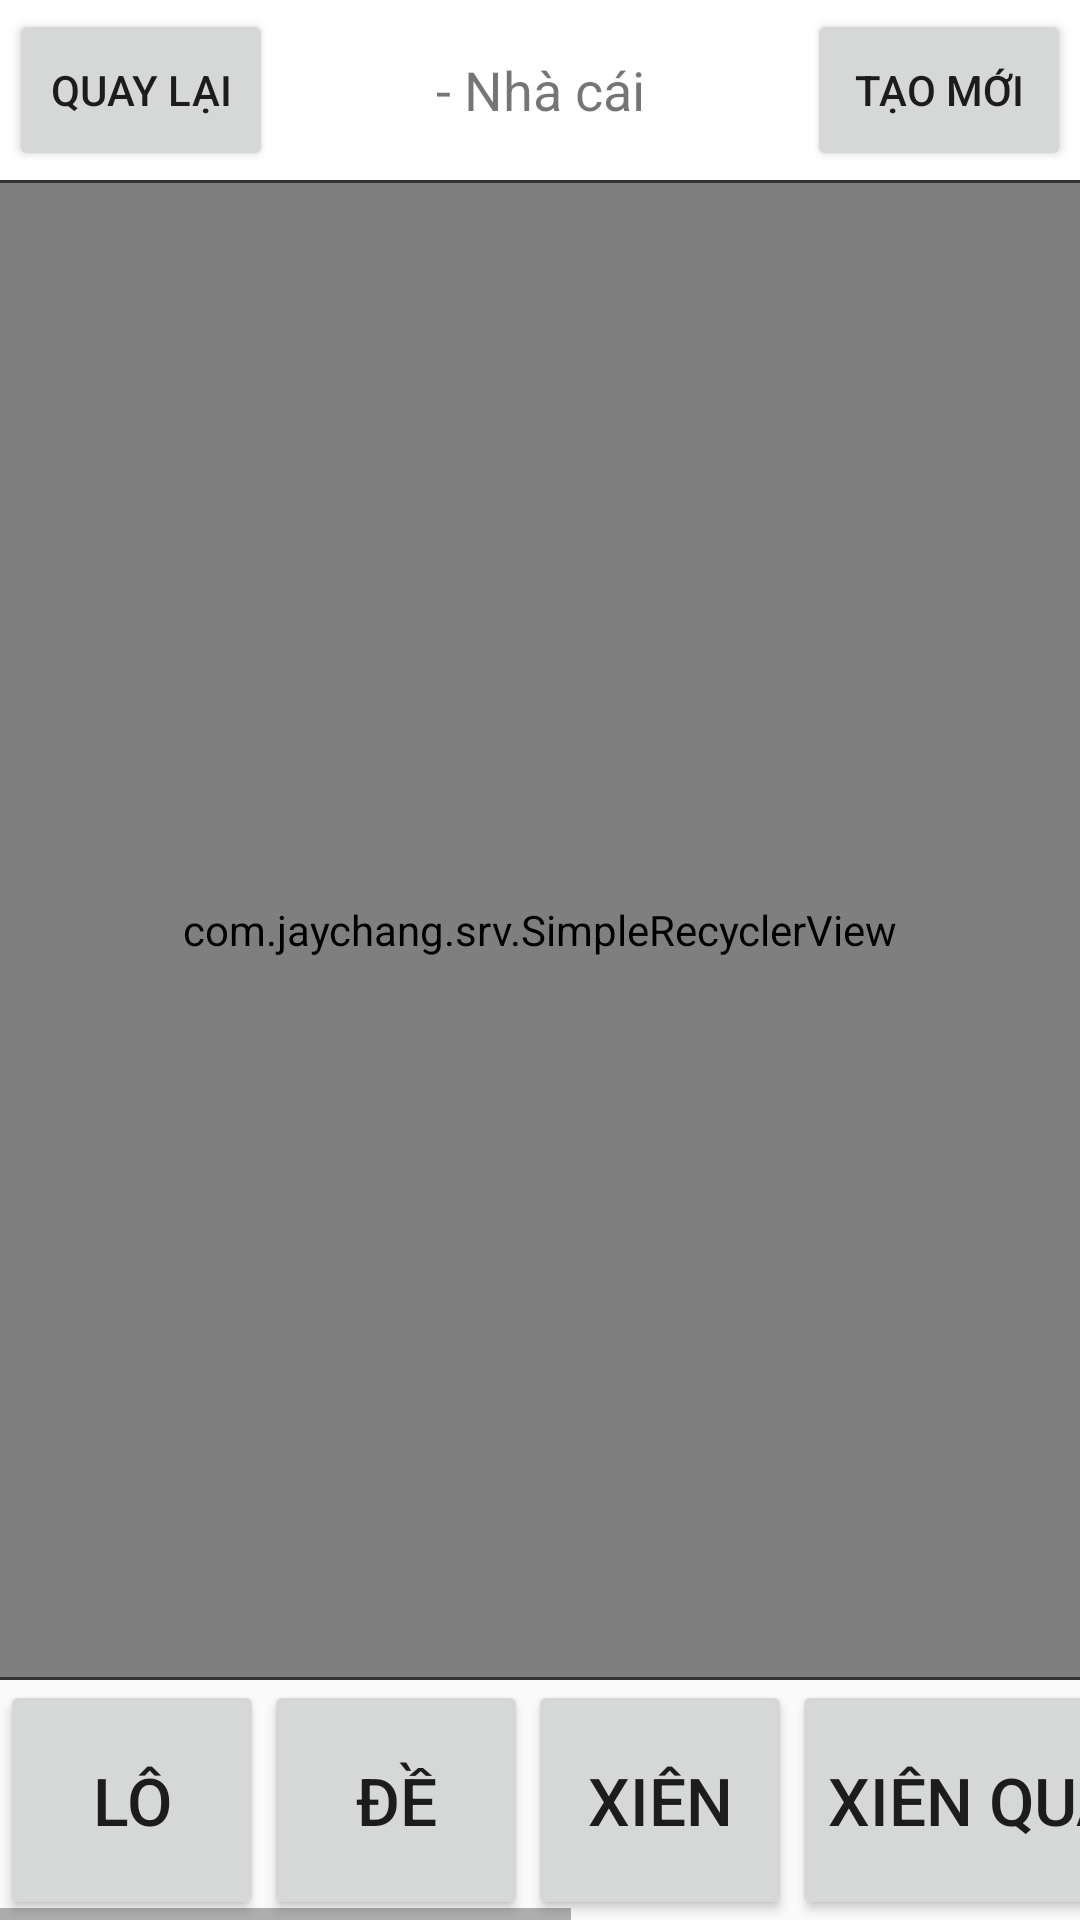

Android layout source for this screen:
<!-- AndroidManifest.xml: application theme AppTheme -->
<!-- res/layout/activity_add_lorde_data.xml -->
<?xml version="1.0" encoding="utf-8"?>
<LinearLayout xmlns:android="http://schemas.android.com/apk/res/android"
    android:orientation="vertical" android:layout_width="match_parent"
    android:layout_height="match_parent">
    <LinearLayout
        android:layout_width="match_parent"
        android:layout_height="60dp"
        android:orientation="horizontal"
        android:gravity="center"
        android:background="@color/color_1"
        android:padding="3dp">
        <Button
            android:layout_width="wrap_content"
            android:layout_height="match_parent"
            android:gravity="center"
            android:text="@string/quay_lai"
            android:id="@+id/btn_back"/>
        <TextView
            android:layout_width="0dp"
            android:layout_height="wrap_content"
            android:layout_weight="1"
            android:gravity="center"
            android:text="@string/nha_cai"
            android:textSize="18sp"
            android:paddingLeft="12dp"
            android:paddingRight="12dp"
            android:id="@+id/txt_title"/>
        <Button
            android:layout_width="wrap_content"
            android:layout_height="match_parent"
            android:gravity="center"
            android:text="@string/tao_moi"
            android:id="@+id/btn_submit"/>
    </LinearLayout>
    <View
        android:layout_width="match_parent"
        android:layout_height="1dp"
        android:background="@color/color_2"/>
    <com.jaychang.srv.SimpleRecyclerView
        android:layout_width="match_parent"
        android:layout_height="0dp"
        android:layout_weight="1"
        android:id="@+id/recycler_view"/>
    <View
        android:layout_width="match_parent"
        android:layout_height="1dp"
        android:background="@color/color_2"/>
    <HorizontalScrollView
        android:layout_width="match_parent"
        android:layout_height="80dp">
        <LinearLayout
            android:layout_width="wrap_content"
            android:layout_height="match_parent"
            android:orientation="horizontal">
            <Button
                android:layout_width="wrap_content"
                android:layout_height="match_parent"
                android:gravity="center"
                android:text="@string/lo"
                android:textSize="22sp"
                android:id="@+id/btn_add_lo"/>
            <Button
                android:layout_width="wrap_content"
                android:layout_height="match_parent"
                android:gravity="center"
                android:text="@string/de"
                android:textSize="22sp"
                android:id="@+id/btn_add_de"/>
            <Button
                android:layout_width="wrap_content"
                android:layout_height="match_parent"
                android:gravity="center"
                android:text="@string/xien"
                android:textSize="22sp"
                android:id="@+id/btn_add_xien"/>
            <Button
                android:layout_width="wrap_content"
                android:layout_height="match_parent"
                android:gravity="center"
                android:text="@string/xien_quay"
                android:textSize="22sp"
                android:id="@+id/btn_add_xien_quay"/>
            <Button
                android:layout_width="wrap_content"
                android:layout_height="match_parent"
                android:gravity="center"
                android:text="@string/dau"
                android:textSize="22sp"
                android:id="@+id/btn_add_dau"/>
            <Button
                android:layout_width="wrap_content"
                android:layout_height="match_parent"
                android:gravity="center"
                android:text="@string/dit"
                android:textSize="22sp"
                android:id="@+id/btn_add_dit"/>
            <Button
                android:layout_width="wrap_content"
                android:layout_height="match_parent"
                android:gravity="center"
                android:text="@string/dau_dit"
                android:textSize="22sp"
                android:id="@+id/btn_add_dau_dit"/>
        </LinearLayout>
    </HorizontalScrollView>
</LinearLayout>
<!-- resources referenced by this layout -->
<resources>
  <color name="color_1">#FFFFFFFF</color>
  <color name="color_2">#FF333333</color>
  <string name="dau">đầu</string>
  <string name="dau_dit">đầu đít</string>
  <string name="de">Đề</string>
  <string name="dit">đít</string>
  <string name="lo">Lô</string>
  <string name="nha_cai">- Nhà cái</string>
  <string name="quay_lai">Quay lại</string>
  <string name="tao_moi">Tạo mới</string>
  <string name="xien">Xiên</string>
  <string name="xien_quay">Xiên quay</string>
  <style name="AppTheme" parent="Theme.AppCompat.Light.NoActionBar">
          
          <item name="colorPrimary">@color/colorPrimary</item>
          <item name="colorPrimaryDark">@color/colorPrimaryDark</item>
          <item name="colorAccent">@color/colorAccent</item>
      </style>
  <color name="colorPrimary">#3F51B5</color>
  <color name="colorPrimaryDark">#303F9F</color>
  <color name="colorAccent">#FF4081</color>
</resources>
